23-way image classification set "foodimg512_segmented" from GitHub (fkun314/stargan-v2-food); label vocabulary: bibimbap, chahan fried rice, chicken rice, curry, ebi chili shrimp, gratin, gyudon beef bowl, hiyachu, kaisendon seafood bowl, katsudon pork cutlet bowl, meat spaghetti, omelet, omurice omelette rice, oyakodon chicken egg bowl, pilaf, pizza, ramen, rice, soba noodles, steak, tendon tempura bowl, unadon eel bowl, yakisoba fried noodles.

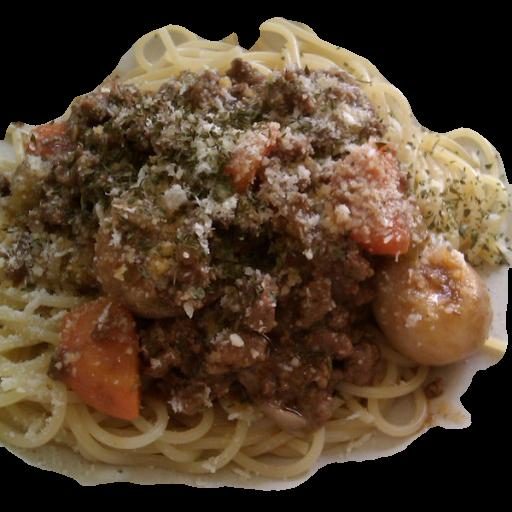
Label: meat spaghetti

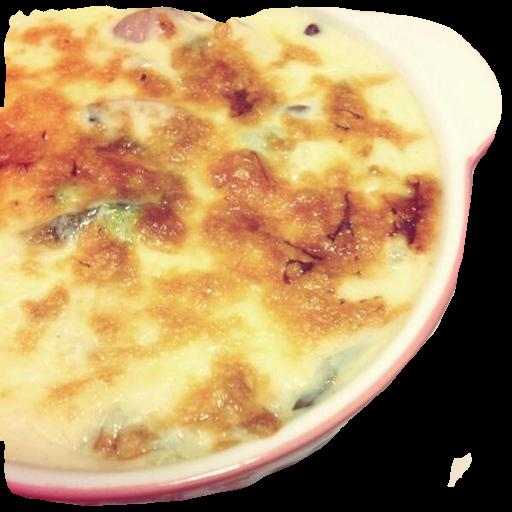
Label: omelet

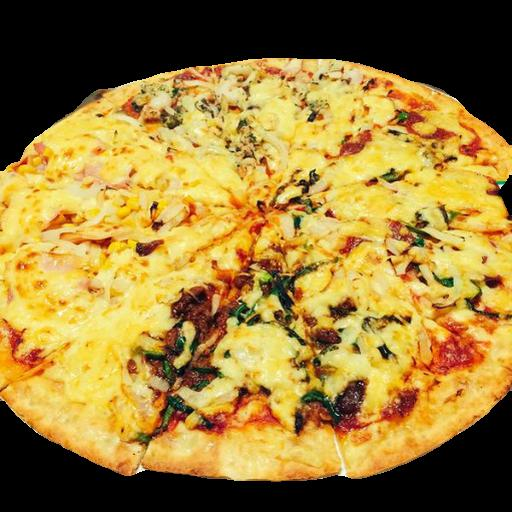
Label: pizza

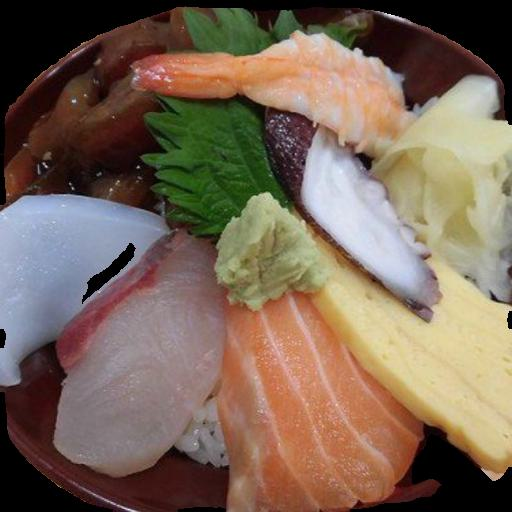
Label: kaisendon seafood bowl

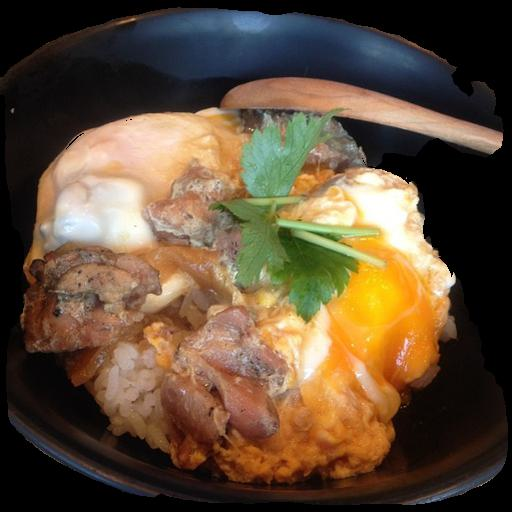
Label: oyakodon chicken egg bowl

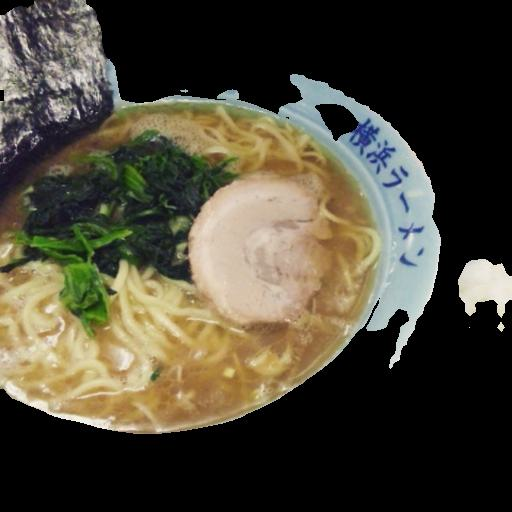
Label: ramen
